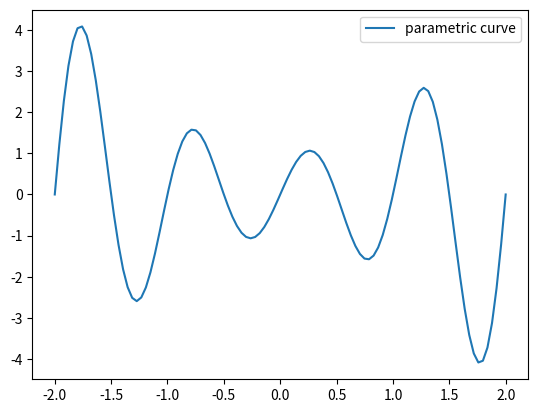

Reproduce this figure in Python.
import numpy as np
import matplotlib.pyplot as plt


ax = plt.figure().add_subplot()

# Prepare arrays x, y, z
theta = np.linspace(-4 * np.pi, 4 * np.pi, 100)
x = np.linspace(-2, 2, 100)
r = x**2 + 1
y = r * np.sin(theta)

ax.plot(x, y, label='parametric curve')
ax.legend()

plt.show()